Labelled photos from "coad_msi_mss", an image-classification folder in elainealverina/FIT3164. The possible labels are: MSI mutant, MSS JPEG.

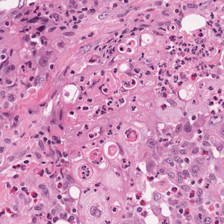
Label: MSI mutant

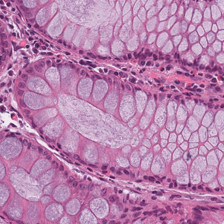
Label: MSS JPEG

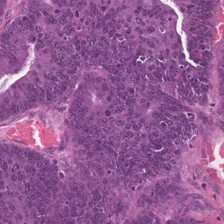
Label: MSI mutant

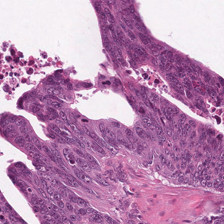
Label: MSS JPEG

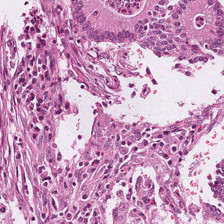
Label: MSI mutant

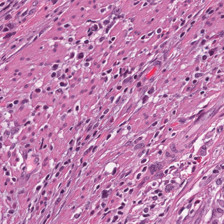
Label: MSS JPEG
